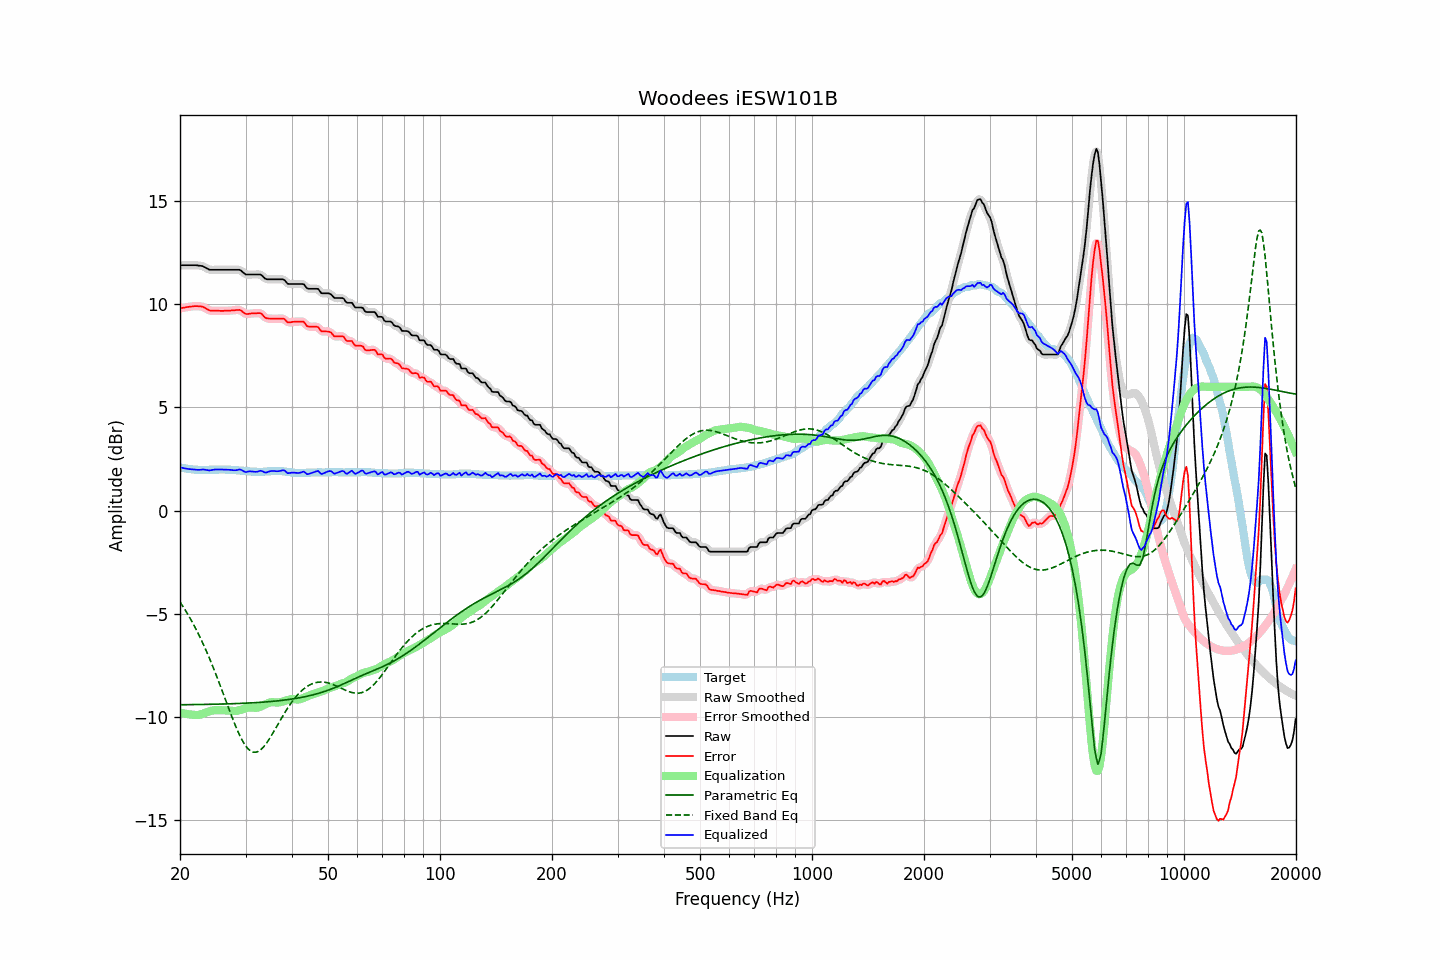

Data behind this chart, as committed beside it:
frequency, raw, error, smoothed, error_smoothed, equalization, parametric_eq, fixed_band_eq, equalized_raw, equalized_smoothed, target
20.00, 11.90, 9.81, 11.90, 9.81, -9.80, -9.42, -4.43, 2.10, 2.10, 2.09
20.20, 11.90, 9.83, 11.90, 9.82, -9.82, -9.42, -4.55, 2.08, 2.08, 2.07
20.40, 11.90, 9.84, 11.90, 9.84, -9.84, -9.42, -4.67, 2.06, 2.06, 2.06
20.61, 11.90, 9.85, 11.90, 9.85, -9.86, -9.42, -4.80, 2.05, 2.05, 2.05
20.81, 11.90, 9.87, 11.90, 9.86, -9.87, -9.42, -4.92, 2.03, 2.03, 2.03
21.02, 11.90, 9.88, 11.90, 9.88, -9.88, -9.42, -5.05, 2.02, 2.02, 2.02
21.23, 11.90, 9.89, 11.90, 9.89, -9.89, -9.42, -5.19, 2.01, 2.01, 2.01
21.44, 11.90, 9.90, 11.90, 9.90, -9.90, -9.42, -5.33, 2.00, 2.00, 2.00
21.66, 11.90, 9.91, 11.90, 9.91, -9.91, -9.42, -5.47, 1.99, 1.99, 1.99
21.87, 11.90, 9.92, 11.90, 9.91, -9.92, -9.42, -5.61, 1.99, 1.99, 1.98
22.09, 11.90, 9.92, 11.90, 9.92, -9.92, -9.41, -5.76, 1.98, 1.98, 1.98
22.31, 11.89, 9.92, 11.89, 9.92, -9.92, -9.41, -5.92, 1.97, 1.97, 1.97
22.54, 11.88, 9.91, 11.88, 9.91, -9.91, -9.41, -6.07, 1.97, 1.98, 1.97
22.76, 11.87, 9.91, 11.87, 9.90, -9.89, -9.41, -6.24, 1.98, 1.98, 1.96
22.99, 11.86, 9.89, 11.85, 9.88, -9.87, -9.41, -6.40, 1.99, 1.99, 1.97
23.22, 11.82, 9.86, 11.82, 9.86, -9.84, -9.41, -6.57, 1.98, 1.99, 1.96
23.45, 11.78, 9.82, 11.78, 9.81, -9.81, -9.41, -6.75, 1.97, 1.97, 1.96
23.69, 11.74, 9.77, 11.74, 9.76, -9.78, -9.41, -6.93, 1.96, 1.96, 1.97
23.92, 11.69, 9.72, 11.70, 9.73, -9.75, -9.40, -7.11, 1.94, 1.95, 1.97
24.16, 11.68, 9.70, 11.68, 9.70, -9.73, -9.40, -7.30, 1.96, 1.96, 1.98
24.40, 11.68, 9.70, 11.68, 9.69, -9.71, -9.40, -7.49, 1.97, 1.97, 1.98
24.65, 11.68, 9.70, 11.68, 9.69, -9.69, -9.40, -7.68, 1.99, 1.99, 1.98
24.89, 11.68, 9.70, 11.68, 9.70, -9.69, -9.40, -7.88, 1.99, 1.99, 1.98
25.14, 11.68, 9.70, 11.68, 9.70, -9.69, -9.39, -8.08, 2.00, 2.00, 1.98
25.39, 11.68, 9.70, 11.68, 9.69, -9.69, -9.39, -8.28, 1.99, 1.99, 1.98
25.65, 11.68, 9.69, 11.68, 9.69, -9.69, -9.39, -8.49, 1.99, 1.99, 1.99
25.91, 11.68, 9.69, 11.68, 9.69, -9.69, -9.39, -8.70, 1.99, 1.99, 1.99
26.16, 11.68, 9.69, 11.68, 9.69, -9.69, -9.39, -8.91, 1.99, 1.99, 1.99
26.43, 11.68, 9.70, 11.68, 9.69, -9.69, -9.38, -9.12, 1.99, 1.99, 1.98
26.69, 11.68, 9.70, 11.68, 9.69, -9.69, -9.38, -9.33, 1.99, 1.99, 1.98
26.96, 11.68, 9.70, 11.68, 9.70, -9.70, -9.38, -9.54, 1.98, 1.98, 1.98
27.23, 11.68, 9.70, 11.68, 9.70, -9.71, -9.38, -9.74, 1.97, 1.97, 1.98
27.50, 11.68, 9.71, 11.68, 9.71, -9.72, -9.37, -9.95, 1.97, 1.97, 1.97
27.77, 11.68, 9.72, 11.68, 9.71, -9.72, -9.37, -10.15, 1.96, 1.96, 1.96
28.05, 11.68, 9.72, 11.68, 9.72, -9.73, -9.37, -10.35, 1.95, 1.95, 1.96
28.33, 11.68, 9.73, 11.68, 9.73, -9.72, -9.37, -10.53, 1.96, 1.96, 1.95
28.62, 11.68, 9.73, 11.69, 9.73, -9.71, -9.36, -10.72, 1.97, 1.98, 1.95
28.90, 11.68, 9.74, 11.67, 9.73, -9.69, -9.36, -10.88, 1.99, 1.98, 1.94
29.19, 11.64, 9.71, 11.63, 9.69, -9.66, -9.36, -11.05, 1.98, 1.97, 1.93
29.48, 11.57, 9.64, 11.57, 9.64, -9.64, -9.35, -11.19, 1.93, 1.93, 1.93
29.78, 11.50, 9.58, 11.51, 9.58, -9.61, -9.35, -11.32, 1.89, 1.90, 1.92
30.08, 11.45, 9.54, 11.46, 9.55, -9.59, -9.35, -11.43, 1.87, 1.88, 1.91
30.38, 11.45, 9.54, 11.45, 9.54, -9.57, -9.34, -11.53, 1.89, 1.88, 1.91
30.68, 11.45, 9.55, 11.45, 9.54, -9.55, -9.34, -11.61, 1.90, 1.89, 1.90
30.99, 11.45, 9.56, 11.45, 9.56, -9.55, -9.33, -11.67, 1.90, 1.90, 1.89
31.30, 11.45, 9.57, 11.45, 9.56, -9.56, -9.33, -11.70, 1.89, 1.89, 1.88
31.61, 11.45, 9.57, 11.45, 9.57, -9.57, -9.33, -11.73, 1.88, 1.88, 1.88
31.93, 11.45, 9.57, 11.45, 9.57, -9.58, -9.32, -11.72, 1.88, 1.88, 1.88
32.24, 11.45, 9.58, 11.46, 9.58, -9.57, -9.32, -11.71, 1.88, 1.89, 1.87
32.57, 11.45, 9.58, 11.46, 9.58, -9.55, -9.31, -11.67, 1.90, 1.91, 1.87
32.89, 11.45, 9.58, 11.44, 9.56, -9.52, -9.31, -11.62, 1.93, 1.92, 1.87
33.22, 11.40, 9.53, 11.39, 9.51, -9.48, -9.30, -11.55, 1.92, 1.91, 1.87
33.55, 11.32, 9.44, 11.32, 9.44, -9.45, -9.29, -11.47, 1.87, 1.88, 1.88
33.89, 11.25, 9.36, 11.26, 9.37, -9.41, -9.29, -11.37, 1.84, 1.86, 1.89
34.23, 11.22, 9.33, 11.23, 9.33, -9.37, -9.28, -11.27, 1.85, 1.86, 1.89
34.57, 11.22, 9.32, 11.22, 9.31, -9.34, -9.28, -11.15, 1.88, 1.88, 1.90
34.92, 11.22, 9.32, 11.22, 9.31, -9.31, -9.27, -11.03, 1.91, 1.90, 1.90
35.27, 11.22, 9.31, 11.22, 9.31, -9.30, -9.26, -10.90, 1.92, 1.92, 1.91
35.62, 11.22, 9.31, 11.22, 9.31, -9.30, -9.26, -10.77, 1.92, 1.92, 1.91
35.97, 11.22, 9.31, 11.22, 9.31, -9.31, -9.25, -10.64, 1.91, 1.91, 1.91
... 635 more rows
